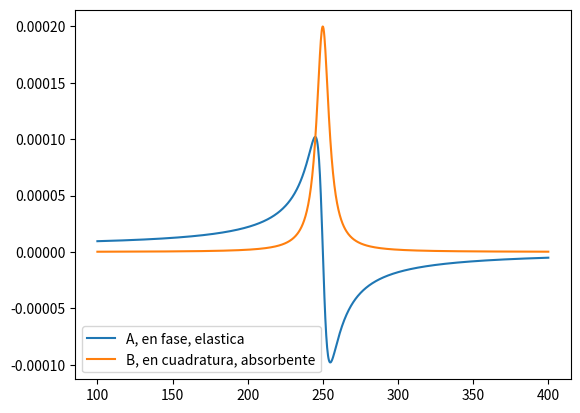
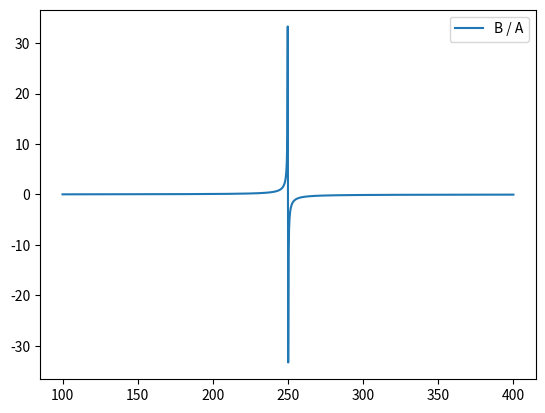

The matplotlib source for these figures, in order:
# -*- coding: utf-8 -*-
import matplotlib.pyplot as plt
import numpy as np

"""
Amplitudes para la solucion particular de un oscilador armonico simple
amortiguado, forzado por una fuerza armonica simple

"""

""" 1. parametros """

# parametros del sistema


m = 2.          # masa
k = 1 / 8e-6    # constante elastica
b = 20          # coef disipacion

Fext = 1        # amplitud fuerza externa

n_puntos = 1000
wext = np.linspace(100, 400, n_puntos)




""" 2. solucion """

#-- parametros derivados
a0    = Fext / m                # aceleracion del forzante
gamma = b / m                   # disipacion por unidad de masa
w0_sq = k / m                   # constante elastica por unidad de masa

dif_w_sq    = w0_sq - wext**2 
denominador = dif_w_sq**2 + (wext*gamma)**2

A = a0 * (dif_w_sq)   / denominador
B = a0 * wext * gamma / denominador 

# --- grafico 1

fig, ejes = plt.subplots()

ejes.plot(wext, A, label = 'A, en fase, elastica')
ejes.plot(wext, B, label = 'B, en cuadratura, absorbente')


plt.legend()
plt.show()

fig, ejes2 = plt.subplots()

ejes2.plot(wext, B / A, label = 'B / A')


plt.legend()
plt.show()



